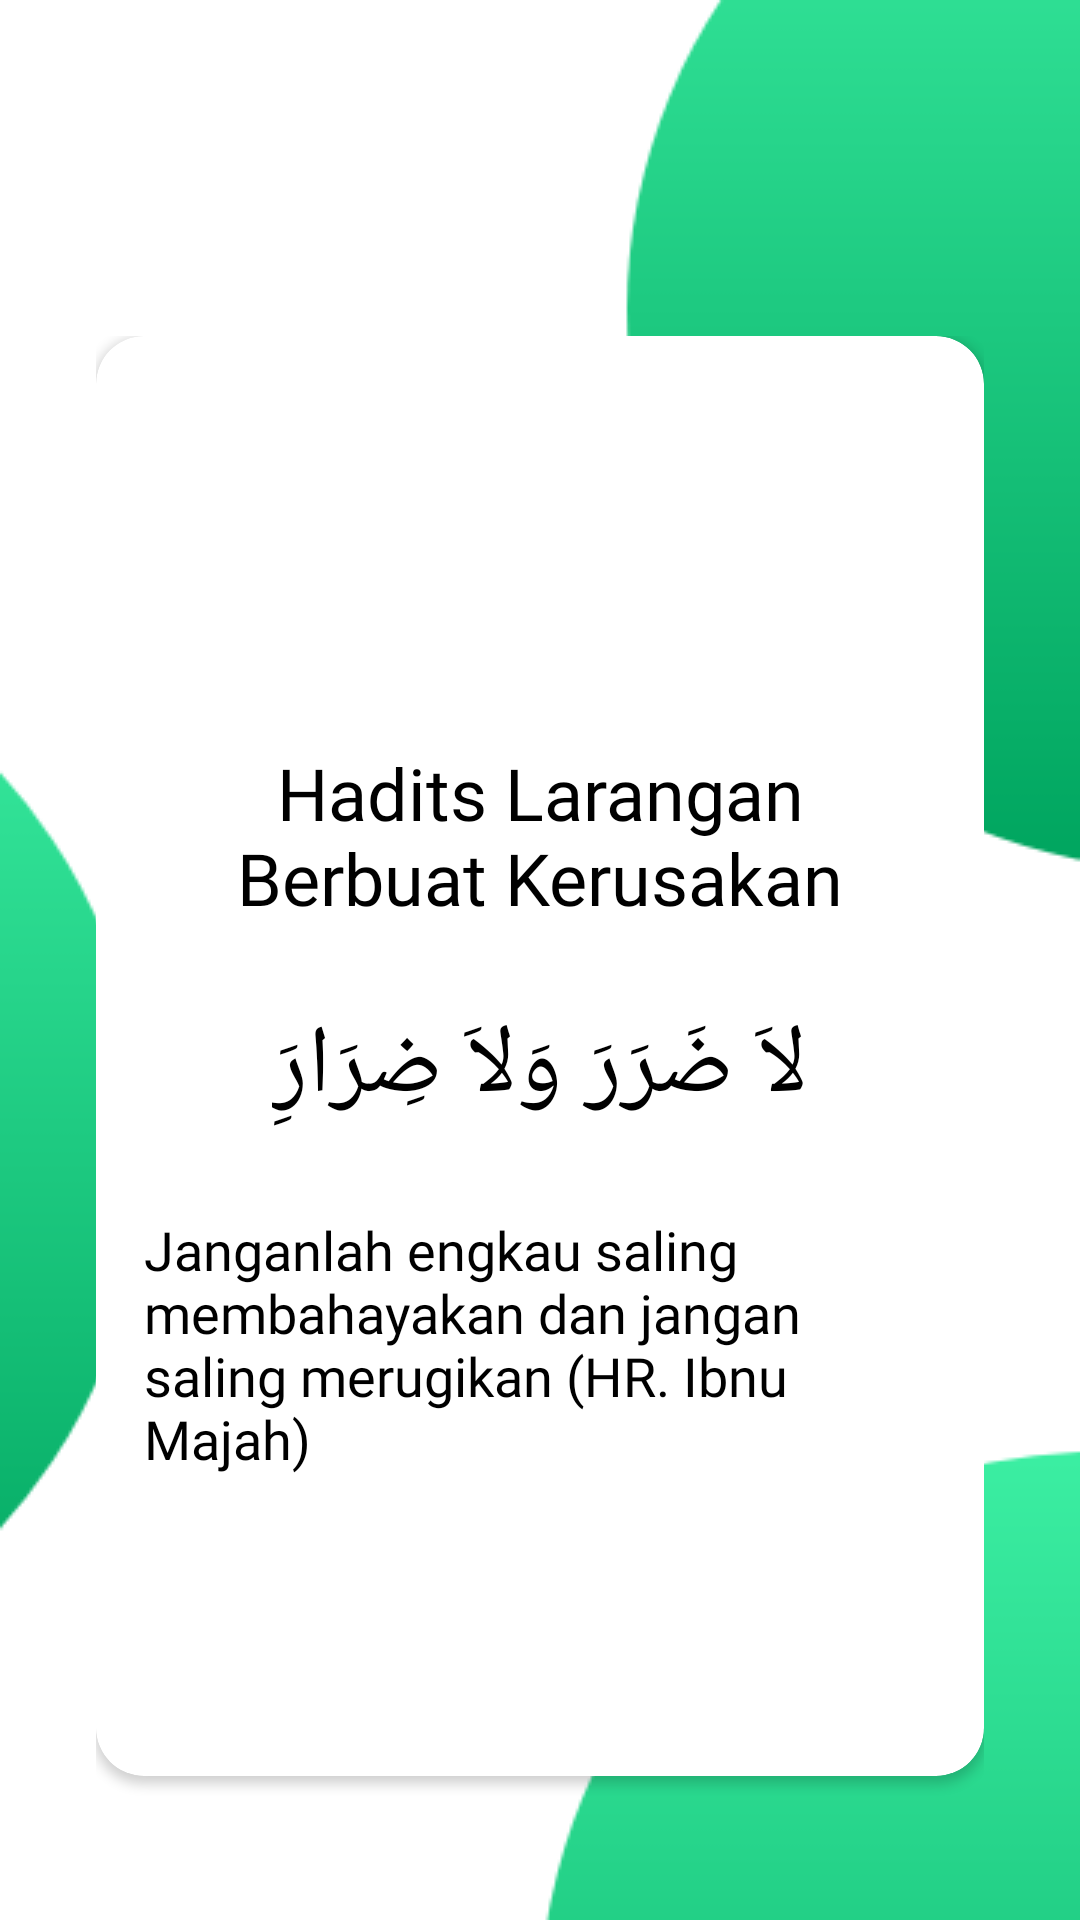

The Android layout XML behind this screen, and the referenced resources:
<!-- AndroidManifest.xml: application theme AppTheme -->
<!-- res/layout/fragment_five.xml -->
<RelativeLayout xmlns:android="http://schemas.android.com/apk/res/android"
    xmlns:tools="http://schemas.android.com/tools"
    android:layout_width="match_parent"
    android:layout_height="match_parent"
    xmlns:app="http://schemas.android.com/apk/res-auto"
    android:background="@drawable/beg"
    android:orientation="vertical"
    android:padding="16dp">

    <RelativeLayout
        android:layout_marginTop="80dp"
        android:layout_width="match_parent"
        android:layout_height="match_parent"
        android:orientation="vertical"
        android:padding="16dp">

        <android.support.v7.widget.CardView
            android:divider="@android:color/transparent"
            android:elevation="8dp"
            app:cardMaxElevation="8dp"
            app:cardCornerRadius="16dp"
            android:id="@+id/android_card_view_example"
            android:layout_width="match_parent"
            android:layout_height="480dp"
            tools:targetApi="lollipop">

            <RelativeLayout
                android:layout_width="match_parent"
                android:layout_height="wrap_content"
                android:padding="16dp"
                android:layout_alignLeft="@+id/android_card_view_example">

                <TextView
                    android:fontFamily="@font/open_sans"
                    android:textColor="@color/colorAccent2"
                    android:gravity="center_horizontal"
                    android:id="@+id/cardview_list_title"
                    android:layout_width="wrap_content"
                    android:layout_height="wrap_content"
                    android:layout_alignParentTop="true"
                    android:layout_marginTop="120dp"
                    android:paddingBottom="5dp"
                    android:text="Hadits Larangan Berbuat Kerusakan"
                    android:textSize="24sp" />

                <TextView
                    android:fontFamily="@font/open_sans"
                    android:textSize="18sp"
                    android:layout_centerInParent="true"
                    android:id="@+id/hadits"
                    android:layout_width="wrap_content"
                    android:layout_height="wrap_content"
                    android:layout_below="@+id/hadits2"
                    android:layout_centerVertical="true"
                    android:layout_marginTop="27dp"
                    android:text="@string/Arti5"
                    android:textColor="@color/colorAccent2" />

                <TextView
                    android:layout_centerInParent="true"
                    android:id="@+id/hadits2"
                    android:layout_width="wrap_content"
                    android:layout_height="wrap_content"
                    android:layout_below="@+id/cardview_list_title"
                    android:layout_centerVertical="true"
                    android:layout_marginTop="20dp"
                    android:text="@string/Hadits5"
                    android:textColor="@color/colorAccent2"
                    android:textColorHighlight="@color/colorPrimaryDark"
                    android:textSize="32sp" />

            </RelativeLayout>
        </android.support.v7.widget.CardView>

    </RelativeLayout>
</RelativeLayout>
<!-- resources referenced by this layout -->
<resources>
  <color name="colorAccent2">#000000</color>
  <color name="colorPrimaryDark">#00574B</color>
  <!-- drawable beg: png bitmap (drawable, 14439 bytes) -->
  <string name="Arti5">Janganlah engkau saling membahayakan dan jangan saling merugikan (HR. Ibnu Majah)</string>
  <string name="Hadits5">لاَ ضَرَرَ وَلاَ ضِرَارَِ</string>
  <style name="AppTheme" parent="Theme.AppCompat.Light.NoActionBar">
          
          <item name="colorPrimary">@color/colorPrimary</item>
          <item name="colorPrimaryDark">@color/colorPrimaryDark</item>
          <item name="colorAccent">@color/colorAccent</item>
      </style>
  <color name="colorPrimary">#008577</color>
  <color name="colorAccent">#D81B60</color>
</resources>
